Photos from the image-classification dataset "CI4R-Activity-Recognition-datasets" in the GitHub repository RahulKumarBazia/CI4R-Activity-Recognition-datasets. Its 2 classes are: walking, wheeled chair.

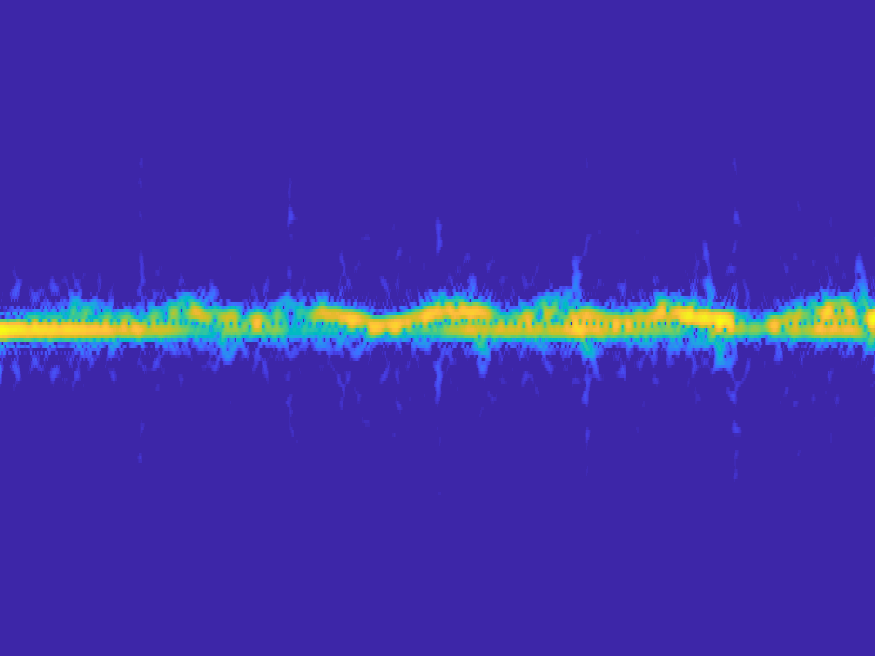
Label: wheeled chair

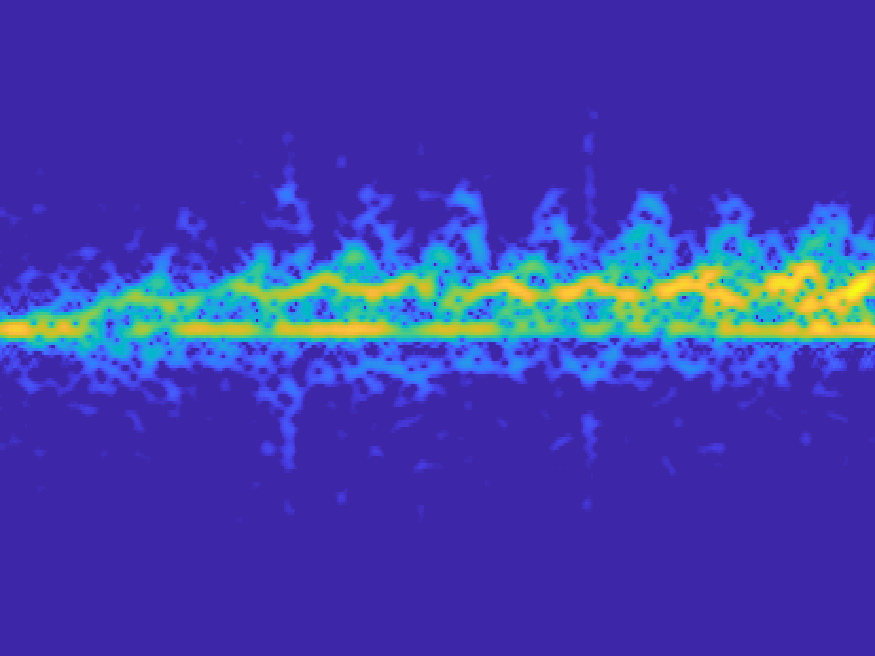
Label: walking

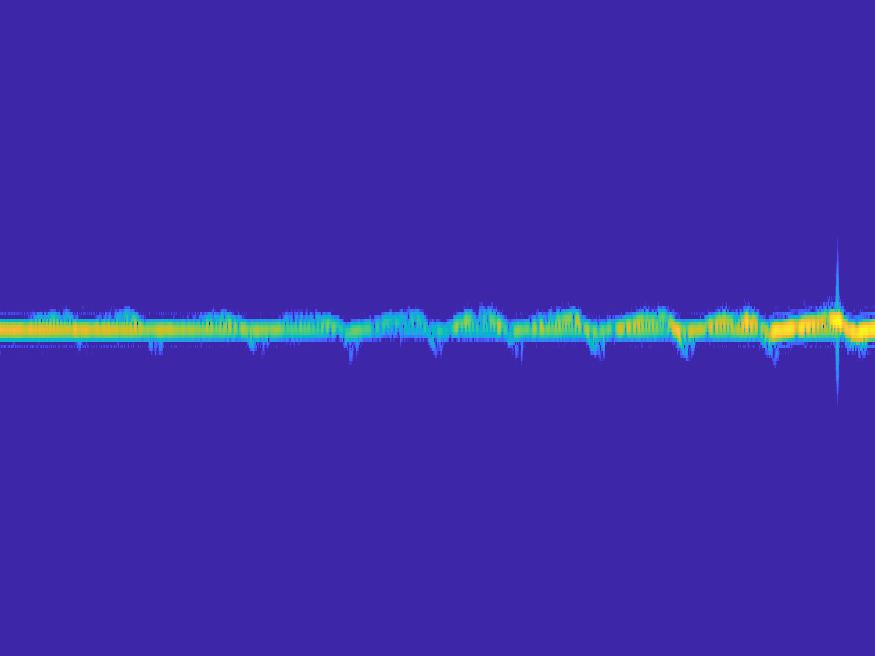
Label: wheeled chair

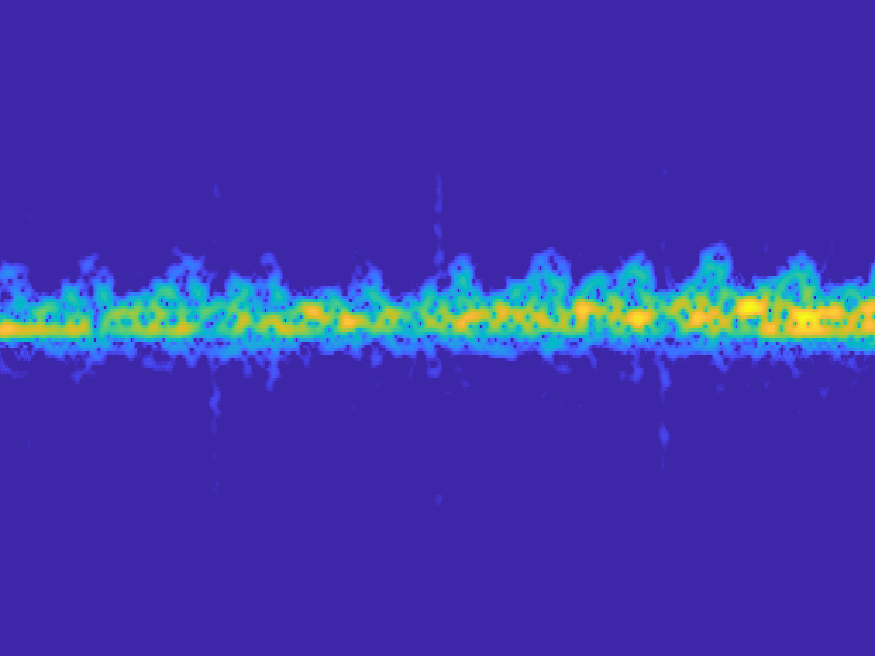
Label: walking

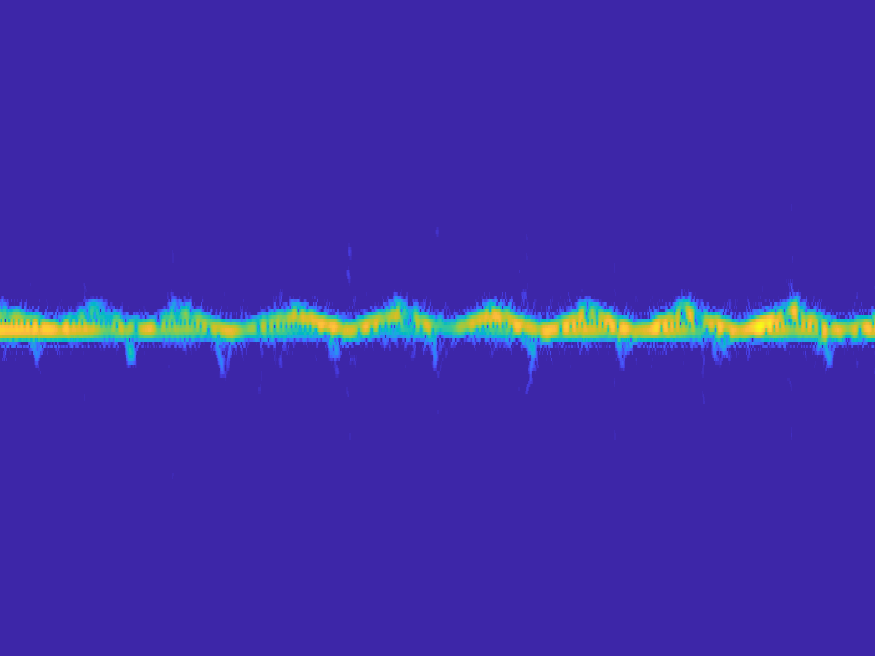
Label: wheeled chair

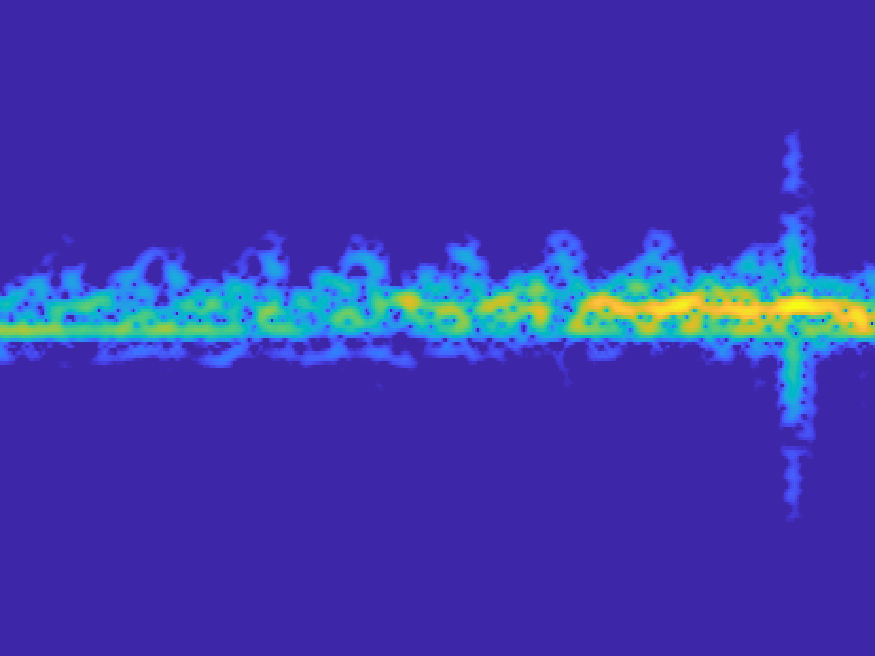
Label: walking
